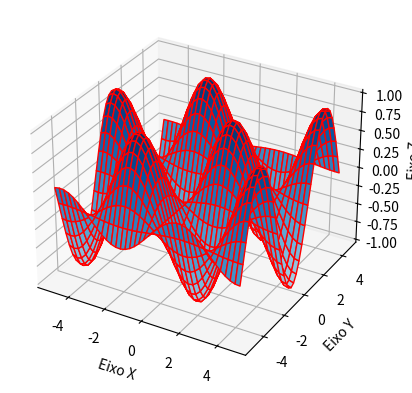

This chart was generated by the following Python code:
import matplotlib.pyplot as plt
from matplotlib import cm
import numpy as np

# Coordenada dos Dados
X = np.arange(-5, 5, 0.25)
Y = np.arange(-5, 5, 0.25)
X, Y = np.meshgrid(X, Y)
Z = np.sin(X) * np.cos(Y)

figura, eixo = plt.subplots(subplot_kw={"projection": "3d"})

eixo.plot_surface(X, Y, Z, vmin=Z.min() * 2, cmap=cm.Blues, color='red')

eixo.set_xlabel('Eixo X')
eixo.set_ylabel('Eixo Y')
eixo.set_zlabel('Eixo Z')

plt.show()